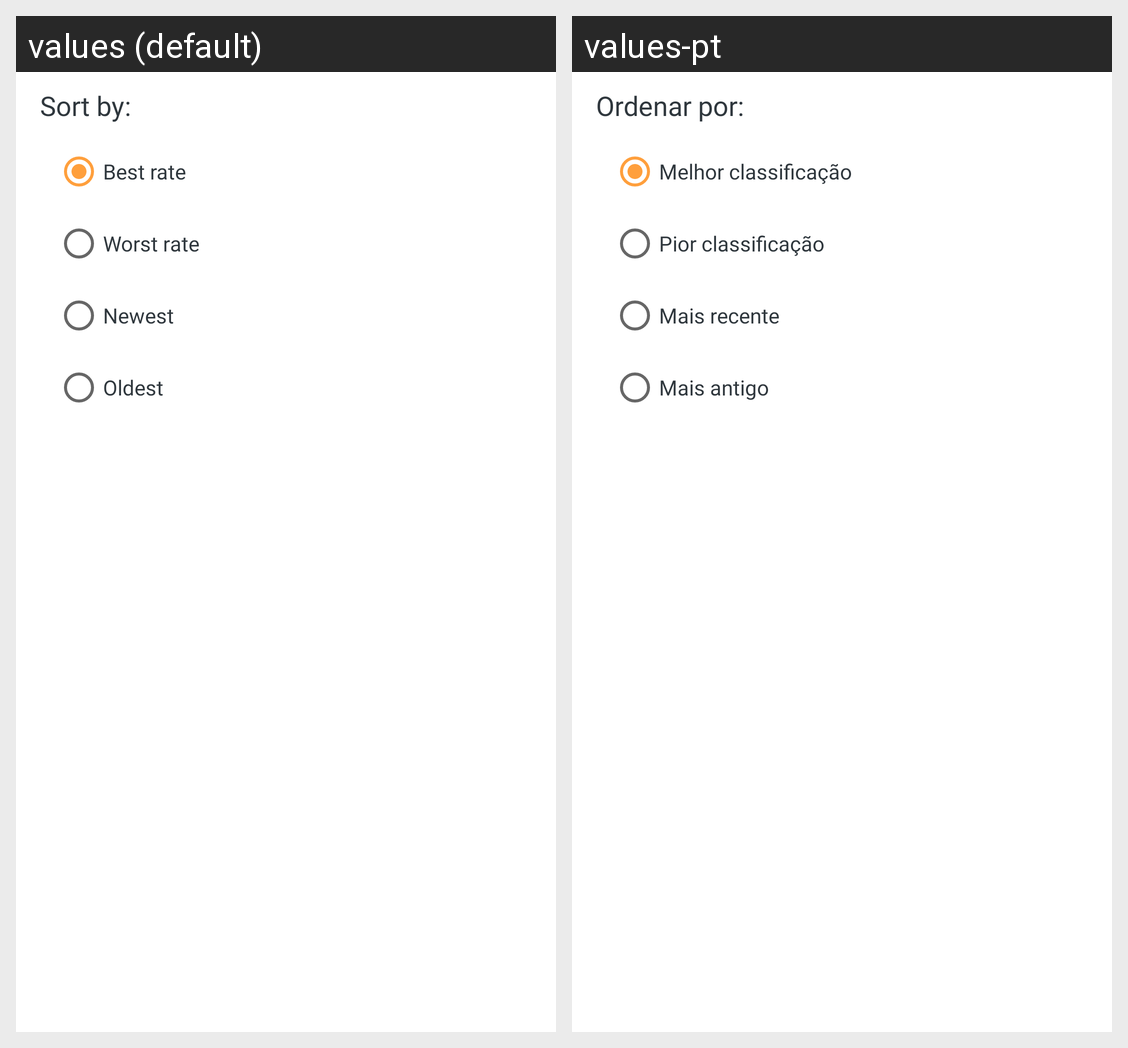

For this localized Android screen grid, give each drawn string resource with its value in every locale shown.
Android screen res/layout/sort_dialog.xml rendered under 2 locales, left to right: values (default), values-pt. Device: Nexus 5 (rendered at 1080×1920; each locale shown at half size, 540×960, under a caption strip naming it); theme Theme.CyclingFizz.
Strings drawn on this screen, with the default value and each locale's value (text and hints the layout hard-codes, and strings that could not be matched under every locale, appear in the picture but are not listed):

sort_by
  values: Sort by:
  values-pt: Ordenar por:

sort_best_rate
  values: Best rate
  values-pt: Melhor classificação

sort_worst_rate
  values: Worst rate
  values-pt: Pior classificação

sort_most_recent
  values: Newest
  values-pt: Mais recente

sort_least_recent
  values: Oldest
  values-pt: Mais antigo
